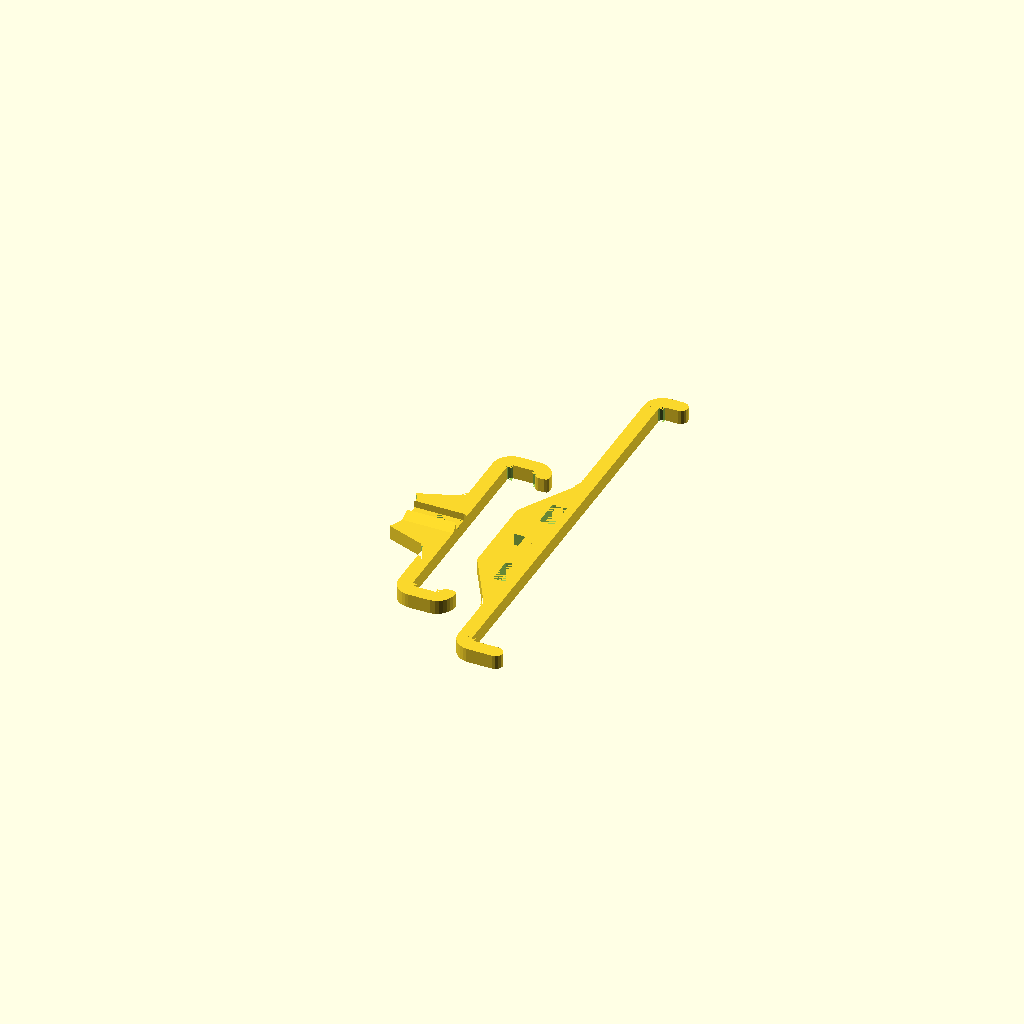
Cell 1 — every parameter at its default value.
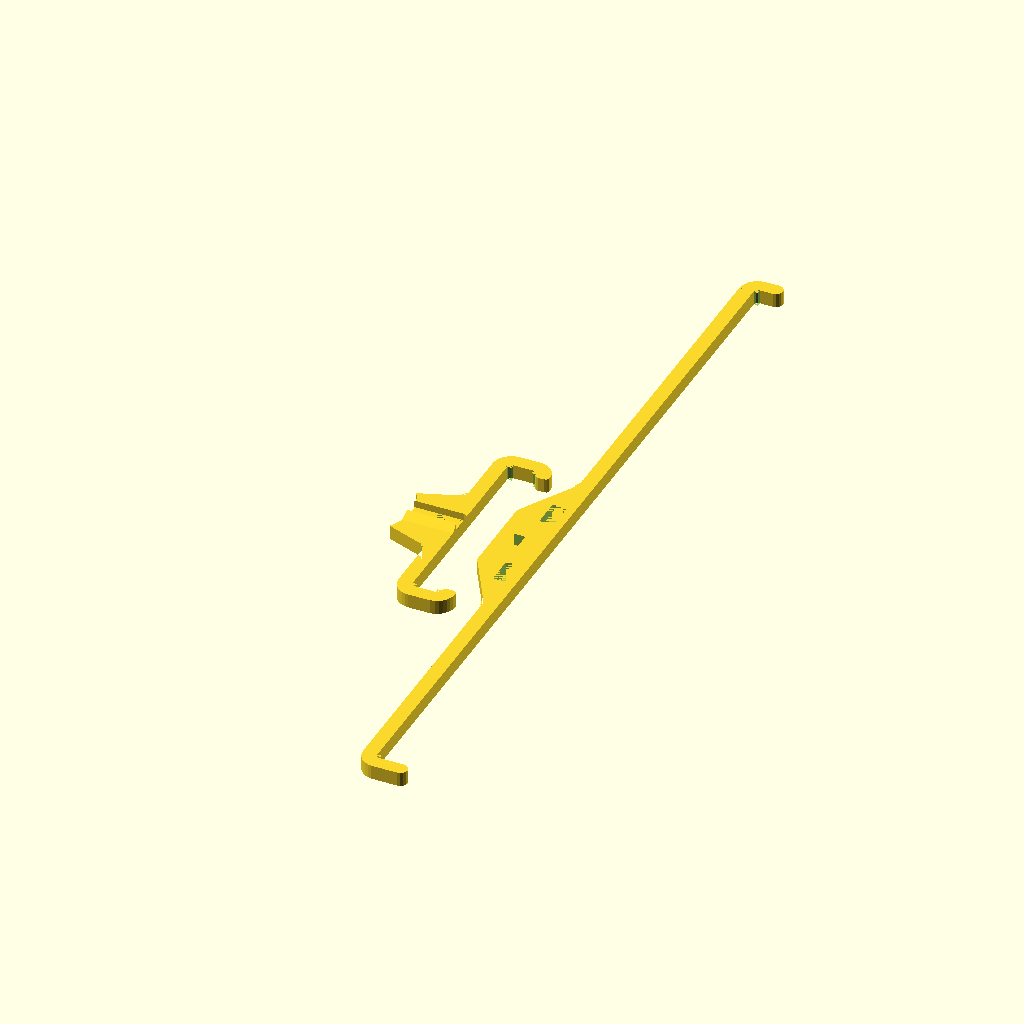
Cell 2: the same model with Phone_Length = 286.
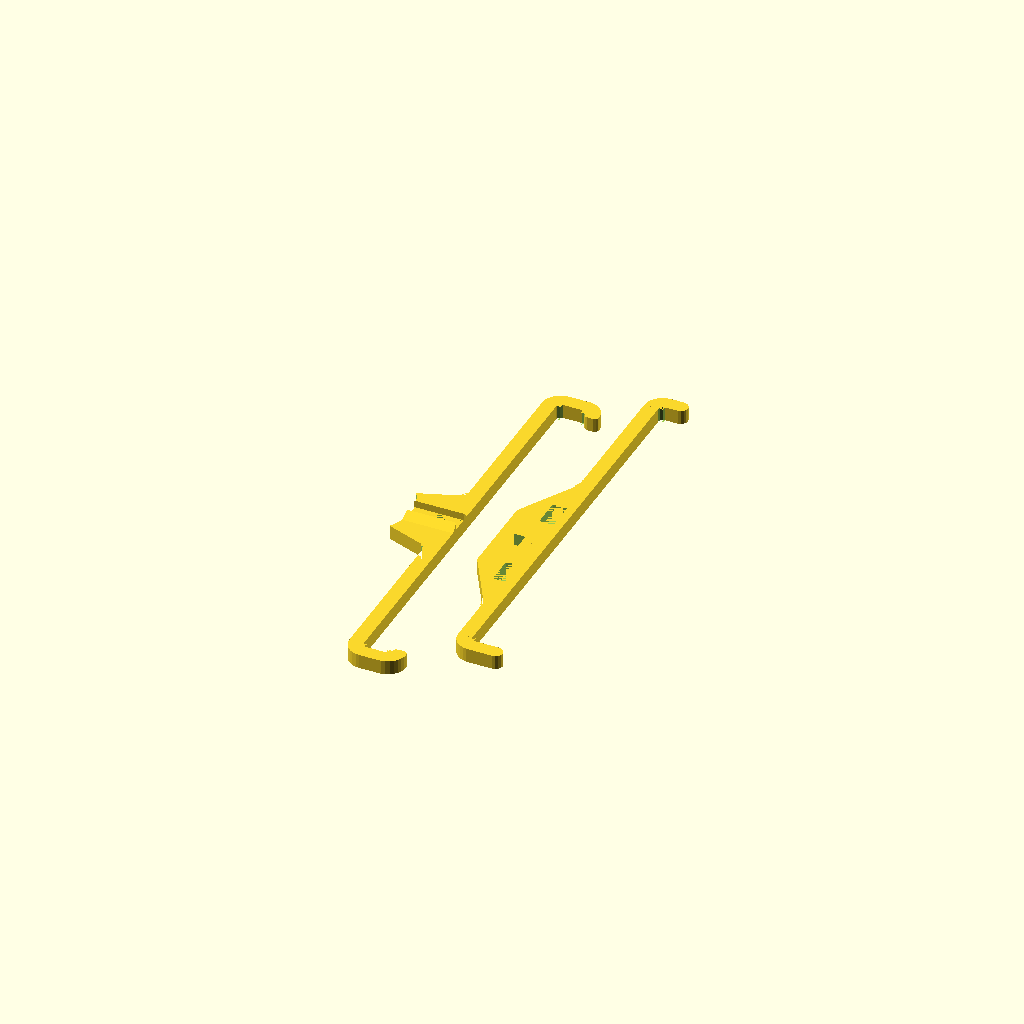
Cell 3: the same model with Phone_Width = 148.
One fixed orthographic camera (rotation 55°, 0°, 25°; colour scheme Cornfield) for every cell.
The OpenSCAD source (inputs/thingiverse/files/thing-1163945/Phone-Holder-Lumia640.scad):
// Depending on your printer, you should add an extra 1 to 2 mm.
Phone_Length=143;
// Depending on your printer, you should add an extra 1 to 2 mm.
Phone_Width=74;
// Depending on your printer, you should add an extra 1 to 2 mm.
Phone_Thickness = 10;

// Diameter of the bar where the holder is to be mounted.
Handle_Bar_Diameter = 36;
// Distance from the handle bar to the back of the phone. A smaller number will give a lower profile.
Holder_Height = 17; // [11:17]
// Offset from the center on the vertical part
Vertical_Offset = -15;

/* [Hidden] */
$fs = 1;

module copy_mirror(vec=[0,1,0]) {
 union() {
  children();
  mirror(vec) children();
 }
};

module rounded_corner(vec=[0,0,0],rot=0) {
 translate(vec) rotate([0,0,rot]) difference(){
  intersection(){
   cylinder(r=6.5,h=5);
   translate([-6.5,0,0]) cube([6.5,6.5,5]);
  };
  cylinder(r=1.5,h=5);
 };
};

// Vertical Piece
//translate([2.5,0,0]) rotate([0,-90,0]) difference(){
difference(){
 union(){
  translate([23,Phone_Length/2+2.5,0]) cylinder(r=2.5,h=5);
  translate([18.5,Phone_Length/2,0]) cube([4.5,5,5]);
  copy_mirror([0,1,0]) rounded_corner([18.5,Phone_Length/2-1.5,0]);
  translate([12,-Phone_Length/2+1.5,0]) cube([5,Phone_Length-3,5]);
  translate([18.5,-Phone_Length/2-5,0]) cube([Phone_Thickness-1.5,5,5]);
  translate([17+Phone_Thickness,-Phone_Length/2-2.5,0]) cylinder(r=2.5,h=5);
  linear_extrude(height=5) polygon([[12,-39+Vertical_Offset],[12,39+Vertical_Offset],[10.3923,33+Vertical_Offset],[0,15+Vertical_Offset],[0,-15+Vertical_Offset],[10.3923,-33+Vertical_Offset]]);
 };
 translate([0, Vertical_Offset, 0]) copy_mirror([0,1,0]) translate([0,39,0]) cylinder(r=12,h=5);
 translate([0, Vertical_Offset, 0]) copy_mirror([0,1,0]) translate([9,12.5,0]) cube([5,10,5]);
 translate([17-Holder_Height,-5.5/2 + Vertical_Offset,0]) cube([Holder_Height/2+0.2,5.5,5]);
 translate([-Holder_Height,-30,0]) cube([17,60,5]);
};

// Horizontal Piece
//translate([0,2.5,0]) rotate([90,0,0]) copy_mirror([1,0,0]) difference(){
translate([-30,Vertical_Offset,0]) rotate([0,0,-90]) copy_mirror([1,0,0]) difference(){
 union(){
  linear_extrude(height=5) polygon([[0,-3],[10,-3],[14.6768,10.0145],[17.5,12],[Phone_Width/2-1.5,12],[Phone_Width/2-1.5,17],[0,17]]);
  rounded_corner([Phone_Width/2-1.5,18.5,0],180);
  translate([Phone_Width/2,18.5,0]) cube([5,Phone_Thickness-3,5]);
  rounded_corner([Phone_Width/2-1.5,17+Phone_Thickness-1.5,0],-90);
  translate([Phone_Width/2-1.5,17+Phone_Thickness+1.5,0]) cylinder(r=1.5,h=5);
  translate([Phone_Width/2-1.5,17+Phone_Thickness+5-1.5,0]) cylinder(r=1.5,h=5);
  translate([Phone_Width/2-3,17+Phone_Thickness+1.5,0]) cube([1.5,2,5]);
  translate([5.5/2,17,5/2]) rotate([90,0,0]) linear_extrude(height=20) polygon([[0,0],[5,0],[0,5]]);
 };
 translate([17.5,9,0]) cylinder(r=3,h=5);
 translate([0,-Handle_Bar_Diameter/2-Holder_Height+17,0]) cylinder(r=Handle_Bar_Diameter/2,h=10);
 translate([-5.5/2,17-(Holder_Height/2+0.2),0]) cube([5.5,Holder_Height/2+0.2,5]);
};
Parameter table extracted from the source (name, type, default, range or options):
Phone_Length: number, default 143
Phone_Width: number, default 74
Phone_Thickness: number, default 10
Handle_Bar_Diameter: number, default 36
Holder_Height: number, default 17, range 11 to 17
Vertical_Offset: number, default -15
